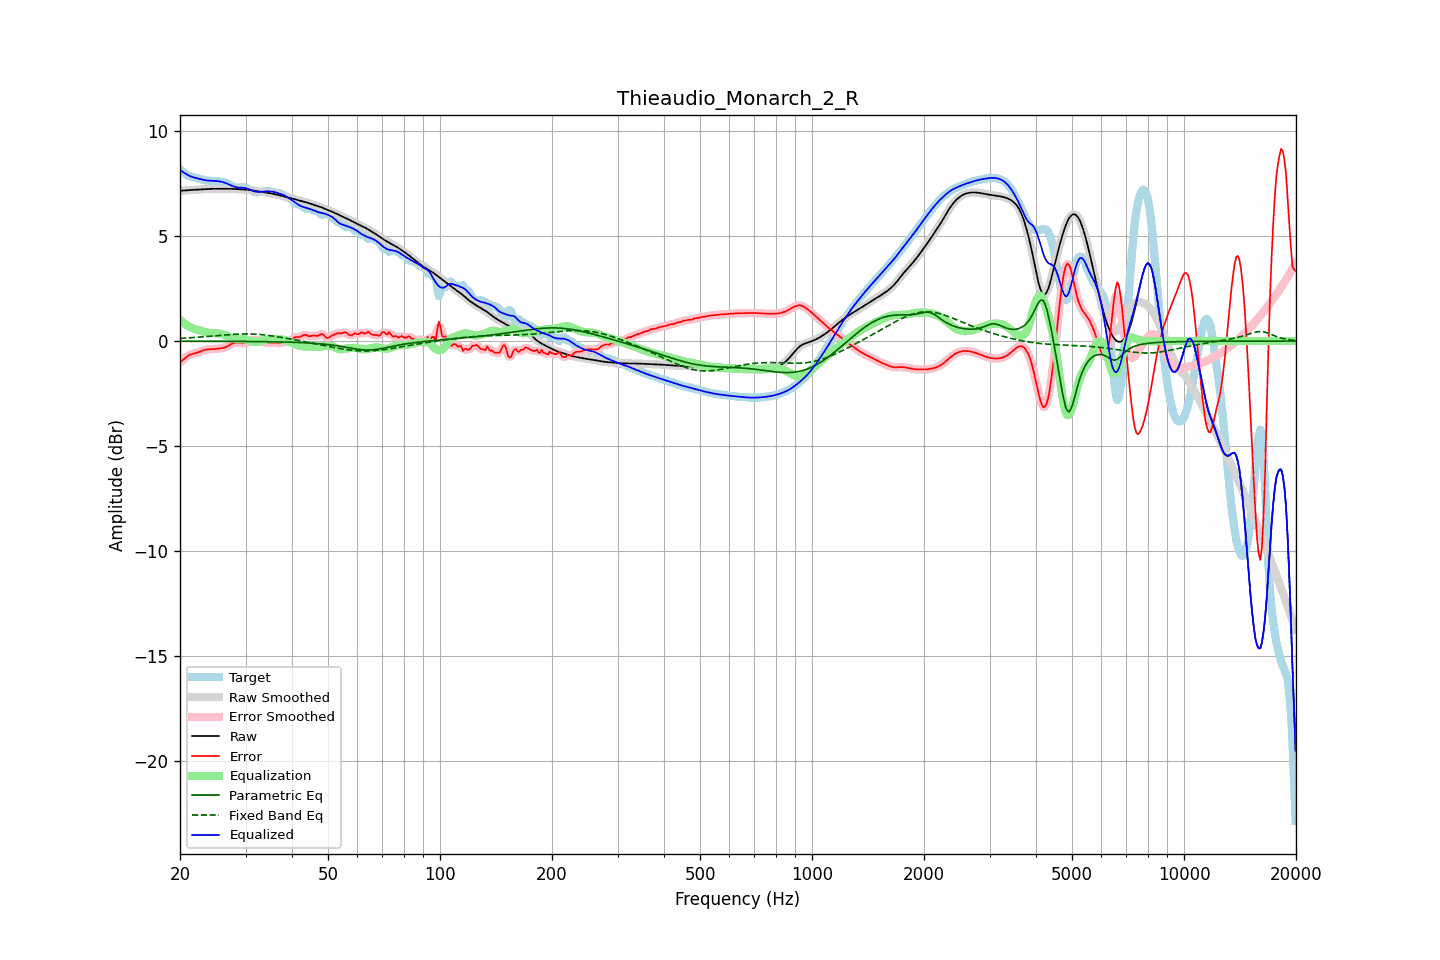

The table this chart was drawn from, first rows:
frequency, raw, error, smoothed, error_smoothed, equalization, parametric_eq, fixed_band_eq, equalized_raw, equalized_smoothed, target
20.00, 7.16, -1.01, 7.16, -1.02, 1.01, -0.01, 0.13, 8.17, 8.17, 8.17
20.20, 7.16, -0.95, 7.16, -0.95, 0.94, -0.01, 0.13, 8.10, 8.10, 8.11
20.40, 7.17, -0.88, 7.17, -0.88, 0.88, -0.01, 0.14, 8.05, 8.05, 8.05
20.61, 7.17, -0.82, 7.17, -0.82, 0.82, -0.01, 0.14, 7.99, 7.99, 7.99
20.81, 7.18, -0.75, 7.18, -0.76, 0.77, -0.01, 0.15, 7.95, 7.95, 7.93
21.02, 7.19, -0.70, 7.18, -0.70, 0.72, -0.01, 0.15, 7.91, 7.91, 7.89
21.23, 7.19, -0.66, 7.19, -0.66, 0.68, -0.01, 0.16, 7.87, 7.87, 7.85
21.44, 7.20, -0.63, 7.20, -0.63, 0.64, -0.01, 0.16, 7.83, 7.83, 7.82
21.66, 7.20, -0.61, 7.20, -0.61, 0.61, -0.01, 0.17, 7.81, 7.81, 7.81
21.87, 7.21, -0.59, 7.21, -0.59, 0.58, -0.01, 0.17, 7.79, 7.79, 7.79
22.09, 7.21, -0.57, 7.21, -0.57, 0.56, -0.01, 0.18, 7.77, 7.77, 7.78
22.31, 7.22, -0.54, 7.22, -0.54, 0.53, -0.01, 0.18, 7.75, 7.75, 7.76
22.54, 7.22, -0.52, 7.22, -0.52, 0.51, -0.01, 0.19, 7.73, 7.73, 7.74
22.76, 7.22, -0.49, 7.22, -0.49, 0.48, -0.01, 0.19, 7.71, 7.71, 7.71
22.99, 7.23, -0.46, 7.23, -0.46, 0.46, -0.01, 0.20, 7.69, 7.69, 7.69
23.22, 7.23, -0.43, 7.23, -0.43, 0.44, -0.01, 0.21, 7.67, 7.67, 7.67
23.45, 7.24, -0.41, 7.24, -0.41, 0.42, -0.01, 0.21, 7.66, 7.66, 7.65
23.69, 7.24, -0.40, 7.24, -0.40, 0.41, -0.01, 0.22, 7.65, 7.65, 7.64
23.92, 7.25, -0.39, 7.25, -0.39, 0.39, -0.01, 0.23, 7.64, 7.64, 7.64
24.16, 7.25, -0.39, 7.25, -0.39, 0.39, -0.01, 0.23, 7.64, 7.64, 7.64
24.40, 7.25, -0.38, 7.25, -0.38, 0.38, -0.01, 0.24, 7.63, 7.63, 7.63
24.65, 7.25, -0.38, 7.25, -0.38, 0.38, -0.01, 0.25, 7.63, 7.63, 7.63
24.89, 7.25, -0.38, 7.25, -0.38, 0.37, -0.01, 0.25, 7.62, 7.62, 7.63
25.14, 7.25, -0.37, 7.25, -0.37, 0.37, -0.01, 0.26, 7.62, 7.62, 7.62
25.39, 7.25, -0.36, 7.25, -0.36, 0.36, -0.01, 0.27, 7.61, 7.61, 7.61
25.65, 7.25, -0.35, 7.25, -0.35, 0.35, -0.01, 0.27, 7.60, 7.60, 7.60
25.91, 7.25, -0.34, 7.25, -0.34, 0.34, -0.01, 0.28, 7.59, 7.59, 7.59
26.16, 7.25, -0.32, 7.25, -0.32, 0.31, -0.01, 0.29, 7.57, 7.57, 7.58
26.43, 7.25, -0.30, 7.25, -0.30, 0.29, -0.01, 0.29, 7.54, 7.54, 7.55
26.69, 7.26, -0.27, 7.26, -0.27, 0.25, -0.01, 0.30, 7.51, 7.51, 7.52
26.96, 7.26, -0.23, 7.26, -0.23, 0.22, -0.01, 0.30, 7.47, 7.47, 7.48
27.23, 7.26, -0.18, 7.26, -0.18, 0.18, -0.01, 0.31, 7.44, 7.44, 7.44
27.50, 7.25, -0.14, 7.25, -0.14, 0.15, -0.01, 0.31, 7.40, 7.40, 7.39
27.77, 7.25, -0.10, 7.25, -0.11, 0.12, -0.01, 0.32, 7.37, 7.37, 7.35
28.05, 7.24, -0.08, 7.24, -0.08, 0.10, -0.02, 0.32, 7.35, 7.35, 7.32
28.33, 7.24, -0.07, 7.24, -0.07, 0.09, -0.02, 0.33, 7.33, 7.33, 7.31
28.62, 7.23, -0.08, 7.23, -0.08, 0.09, -0.02, 0.33, 7.32, 7.32, 7.31
28.90, 7.23, -0.09, 7.23, -0.09, 0.09, -0.02, 0.33, 7.31, 7.31, 7.31
29.19, 7.22, -0.10, 7.22, -0.10, 0.09, -0.02, 0.34, 7.31, 7.31, 7.32
29.48, 7.22, -0.10, 7.22, -0.10, 0.09, -0.02, 0.34, 7.31, 7.31, 7.32
29.78, 7.22, -0.10, 7.22, -0.10, 0.08, -0.02, 0.34, 7.30, 7.30, 7.31
30.08, 7.21, -0.09, 7.21, -0.09, 0.07, -0.02, 0.34, 7.28, 7.28, 7.30
30.38, 7.21, -0.07, 7.21, -0.06, 0.05, -0.02, 0.34, 7.26, 7.26, 7.27
30.68, 7.20, -0.04, 7.20, -0.04, 0.03, -0.02, 0.34, 7.23, 7.23, 7.23
30.99, 7.19, -0.01, 7.19, -0.01, 0.01, -0.02, 0.34, 7.19, 7.19, 7.19
31.30, 7.18, 0.02, 7.18, 0.02, -0.02, -0.02, 0.34, 7.16, 7.16, 7.15
31.61, 7.17, 0.05, 7.17, 0.05, -0.03, -0.02, 0.33, 7.13, 7.13, 7.12
31.93, 7.15, 0.06, 7.15, 0.06, -0.04, -0.02, 0.33, 7.12, 7.12, 7.09
32.24, 7.14, 0.05, 7.14, 0.05, -0.04, -0.02, 0.32, 7.10, 7.10, 7.09
32.57, 7.13, 0.04, 7.13, 0.04, -0.03, -0.03, 0.32, 7.10, 7.10, 7.09
32.89, 7.11, 0.01, 7.11, 0.01, -0.01, -0.03, 0.31, 7.11, 7.11, 7.10
33.22, 7.10, -0.02, 7.10, -0.02, 0.01, -0.03, 0.30, 7.11, 7.11, 7.12
33.55, 7.09, -0.05, 7.09, -0.05, 0.03, -0.03, 0.30, 7.12, 7.12, 7.14
33.89, 7.08, -0.07, 7.08, -0.07, 0.05, -0.03, 0.29, 7.13, 7.13, 7.15
34.23, 7.06, -0.08, 7.06, -0.08, 0.07, -0.03, 0.28, 7.13, 7.13, 7.15
34.57, 7.05, -0.09, 7.05, -0.09, 0.08, -0.03, 0.27, 7.13, 7.13, 7.14
34.92, 7.04, -0.09, 7.04, -0.09, 0.09, -0.03, 0.26, 7.13, 7.13, 7.13
35.27, 7.03, -0.08, 7.03, -0.08, 0.09, -0.03, 0.25, 7.12, 7.12, 7.11
35.62, 7.01, -0.08, 7.01, -0.08, 0.09, -0.04, 0.24, 7.11, 7.11, 7.09
35.97, 7.00, -0.08, 7.00, -0.08, 0.09, -0.04, 0.23, 7.09, 7.09, 7.08
... 635 more rows
